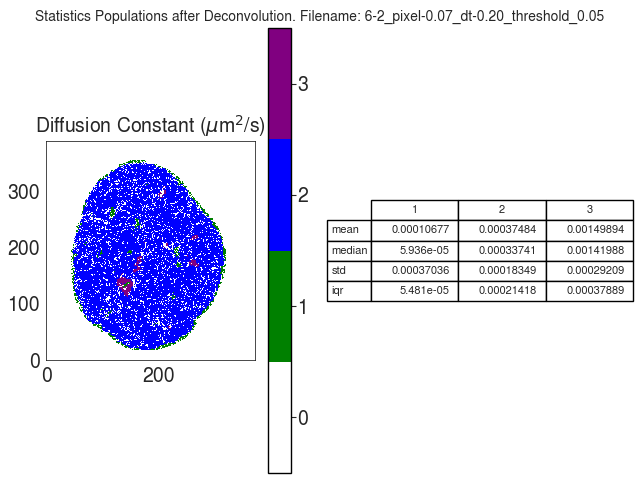

The data file committed next to this chart (first rows):
D
, 1, 2, 3
mean, 0.0001068, 0.0003748, 0.001499
median, 5.936498916876972e-05, 0.0003374, 0.00142
std, 0.0003704, 0.0001835, 0.0002921
iqr, 5.481371085770967e-05, 0.0002142, 0.0003789
